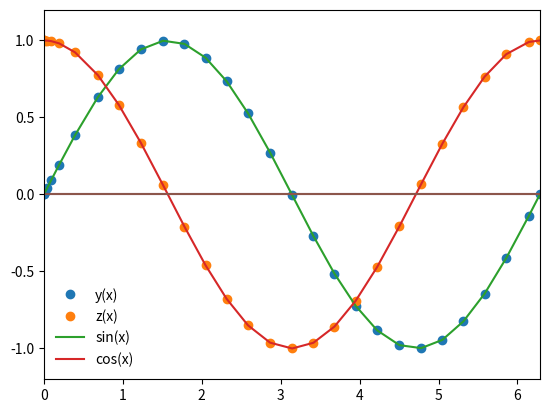

This chart was generated by the following Python code:
import numpy as np
import matplotlib.pyplot as plt
%matplotlib inline

def dfdx(x,f):
    #declare contents of array
    y = f[0]
    z = f[1]
    
    dydx = np.zeros_like(f)
    dydx[0] = z
    dydx[1] = -y
    
    return dydx

def cash_karp_core(xi, yi, nv, h, f):
    # [redacted]
    ni = 7
    nj = 6
    ci = np.zeros(ni)
    aij = np.zeros((ni, nj))
    bi = np.zeros(ni)
    bis = np.zeros(ni)
    
    #c ranges on 2
    ci[2] = 1.0/5.0
    ci[3] = 3.0/10.0
    ci[4] = 3.0/5.0
    ci[5] = 1.0
    ci[6] = 7.0/8.0
    #for all j=1
    aij[2,1] = 1.0/5.0
    aij[3,1] = 3.0/40.0
    aij[4,1] = 3.0/10.0
    aij[5,1] = -11.0/54.0
    aij[6,1] = 1631.0/55296.0
    #j = 2
    aij[3,2] = 9.0/40.0
    aij[4,2] = -9.0/10.0
    aij[5,2] = 5.0/2.0
    aij[6,2] = 175.0/512.0
    #j = 3
    aij[4,3] = 6.0/5.0
    aij[5,3] = -70.0/27.0
    aij[6,3] = 575.0/13824.0
    #j = 4
    aij[5,4] = 35.0/27.0
    aij[6,4] = 44275.0/110592.0
    #j = 5
    aij[6,5] = 253.0/4096.0
    
    #bi values
    bi[1] = 37.0/378.0
    bi[2] = 0.0
    bi[3] = 250.0/621.0
    bi[4] = 125.0/594.0
    bi[5] = 0.0
    bi[6] = 512.0/1771.0
    
    #bis values
    bis[1] = 2825.0/27648.0
    bis[2] = 0.0
    bis[3] = 18575.0/48384.0
    bis[4] = 13525.0/55296.0
    bis[5] = 277.0/14336.0
    bis[6] = 1.0/4.0
    
    #k[:] arrays
    ki = np.zeros((ni, nv))
    for i in range(1, ni):
        #this is the x_n+1 values
        xn = xi + (ci[i]*h)
        #this is the temporary y
        yn = yi.copy()
        for j in range(1, i):
            yn += aij[i,j]*ki[j,:]
        
        ki[i,:] = h*f(xn,yn)
       
    # [redacted]
    ynpo = yi.copy()
    ynpos = yi.copy()
    
    for i in range(1, ni):
        ynpo += bi[i]*ki[i,:]
        ynpos += bis[i]*ki[i,:]
    
    error = np.fabs(ynpo-ynpos)
    
    return ynpo, error

def cash_karp_adaptive_step(dfdx, xi, yi, nv, h, tol):
    # [redacted]
    
    safety = 0.9
    h_new = 2.0
    
    imax = 1000
    i = 0
    
    error = np.full(nv, 2*tol)
    
    #remember step for later
    h_step = h
    
    while(error.max()/tol > 1.0):
        yipo, error = cash_karp_core(xi, yi, nv, h_step, dfdx)
        
        if(error.max()/tol > 1.0):
            h_step *= safety*(error.max()/tol)**(-0.25)
        
        if(i >= imax):
            print("too many iterations")
            raise StopIteration("Ending after i = ", i)
        
        i += 1
    
    #now we try a bigger more efficient step
    h_new = np.fmin(h_step*(error.max()/tol)**(-0.9), h_step*h_new)
    
    return yipo, h_new, h_step

def cash_karp(dfdx, a, b, ya, tol):
    xi = a
    yi = ya.copy()
    
    h = 1.0e-3*(b-a)
    
    imax = 1000
    i = 0
    nv = len(ya)
    
    #initial conditions
    x = np.full(1,a)
    y = np.full((1,nv), ya)
    
    flag = True
    
    while(flag):
        #calculate y_i+1
        yipo, h_new, h_step = cash_karp_adaptive_step(dfdx, xi, yi, nv, h, tol)
        
        h = h_new
        
        if(xi + h_step > b):
            h = b - xi
            
            #then recompute y_i+1
            yipo, h_new, h_step = cash_karp_adaptive_step(dfdx, xi, yi, nv, h, tol)
            
            flag = False
        
        #lets update our values
        xi += h_step
        yi = yipo.copy()
        
        x = np.append(x, xi)
        yipo = np.zeros((len(x),nv))
        yipo[0:len(x)-1,:] = y[:]
        yipo[-1,:] = yi[:]
        del y
        y = yipo
        
        #as always stop iterations
        if (i >= imax):
            print("max iterations reached")
            raise StopIteration("Iteration number =", i)
        
        i += 1
        
        if(xi == b):
            flag = False
            
    return x, y
        

#lets perform the integration
a = 0.0
b = 2.0*np.pi
y0 = np.zeros(2)
y0[0] = 0.0
y0[1] = 1.0
nv = 2
tolerance = 1.0e-6

x, y = cash_karp(dfdx, a, b, y0, tolerance)

# [redacted]
plt.plot(x,y[:,0], 'o', label = 'y(x)')
plt.plot(x,y[:,1], 'o', label = 'z(x)')
plt.plot(x, np.sin(x), label = 'sin(x)')
plt.plot(x, np.cos(x), label = 'cos(x)')
plt.xlim([0, 2*np.pi])
plt.ylim([-1.2, 1.2])
plt.legend(frameon = False)

#now lets plot error
plt.plot(x, y[:,0]-np.sin(x), label = "y(x) error")
plt.plot(x, y[:,1]-np.cos(x), label = "z(x) error")